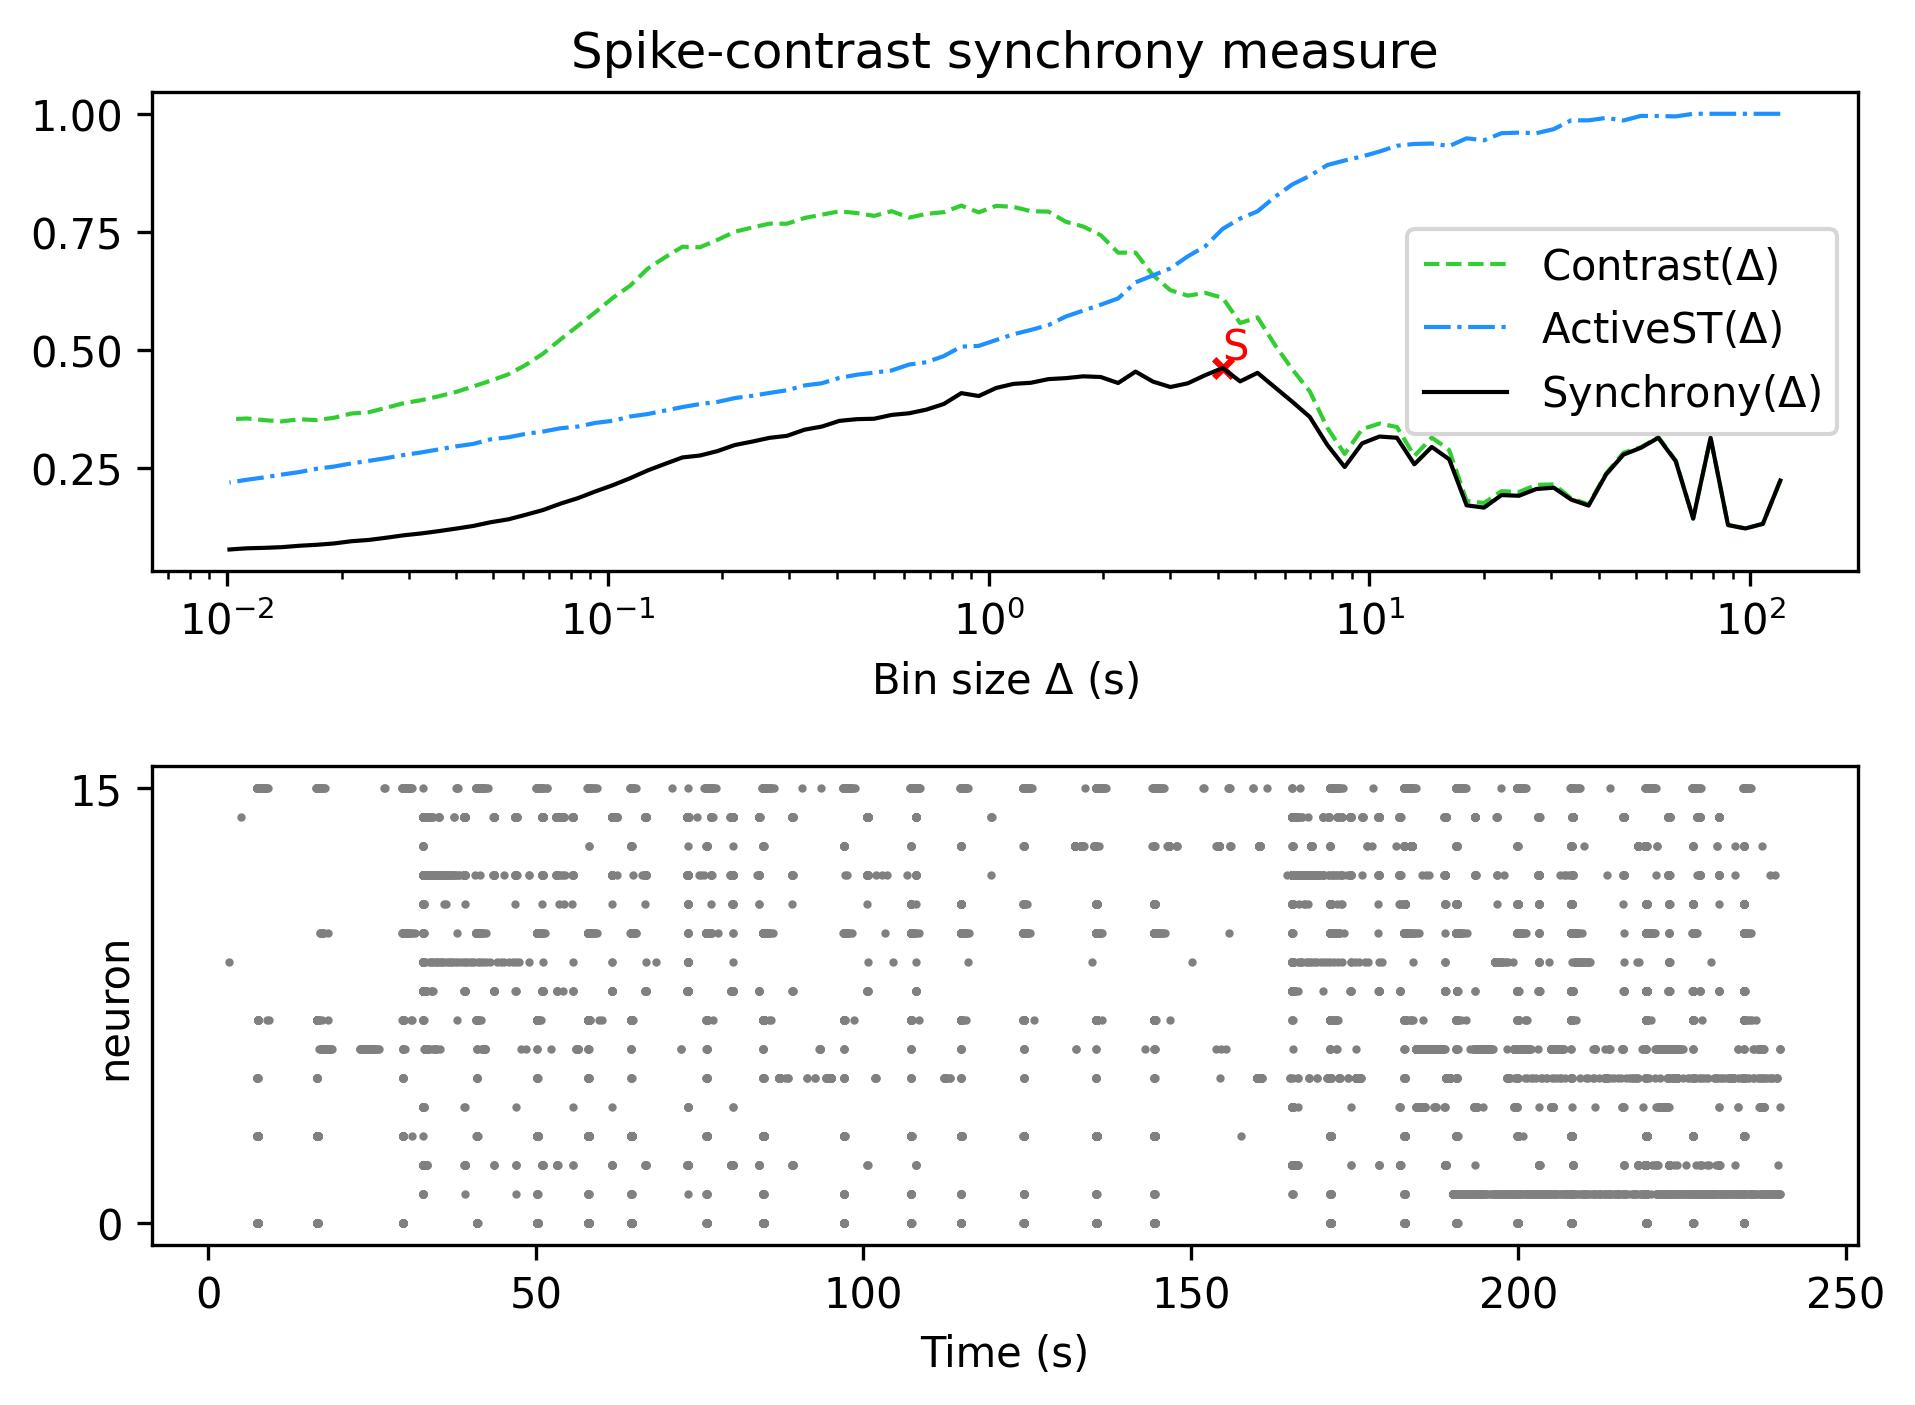

Data behind this chart, as committed beside it:
, Spike-contrast (120.0 s), Spike-contrast (108.0 s), Spike-contrast (97.2 s), Spike-contrast (87.48 s), Spike-contrast (78.732 s), Spike-contrast (70.859 s), Spike-contrast (63.773 s), Spike-contrast (57.396 s), Spike-contrast (51.656 s), Spike-contrast (46.49 s), Spike-contrast (41.841 s), Spike-contrast (37.657 s), Spike-contrast (33.892 s), Spike-contrast (30.502 s), Spike-contrast (27.452 s), Spike-contrast (24.707 s), Spike-contrast (22.236 s), Spike-contrast (20.013 s), Spike-contrast (18.011 s), Spike-contrast (16.21 s), Spike-contrast (14.589 s), Spike-contrast (13.13 s), Spike-contrast (11.817 s)
0, 0.2232, 0.1316, 0.1219, 0.1291, 0.3138, 0.1428, 0.2642, 0.3139, 0.2926, 0.2782, 0.2362, 0.1703, 0.183, 0.2082, 0.2054, 0.1911, 0.1925, 0.166, 0.1708, 0.2682, 0.2945, 0.2577, 0.3139
